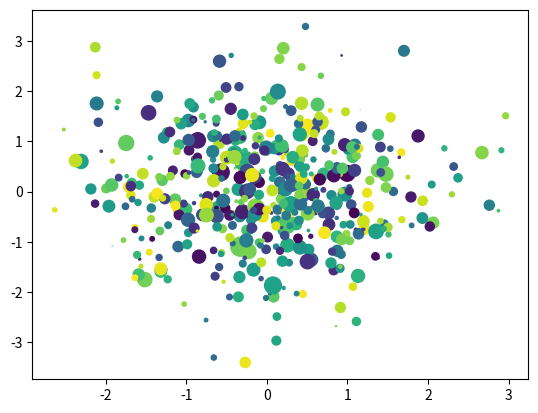

Generate this figure with matplotlib:
#To plot a scatter chart using randomly generated data sets
#with different color and sizes for each point

import matplotlib.pyplot as plt
import numpy as np
x = np.random.randn(1000)
y = np.random.randn(1000)
size = 50*np.random.randn(1000)
colors = np.random.rand(1000)
plt.scatter(x, y, s=size, c=colors)
plt.show()














